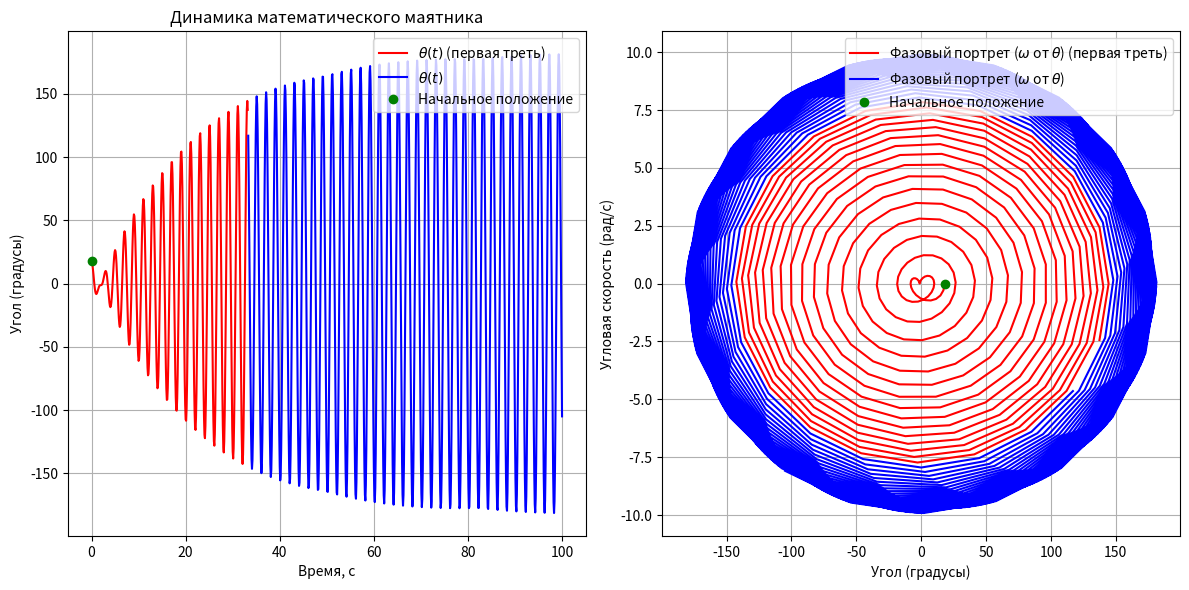
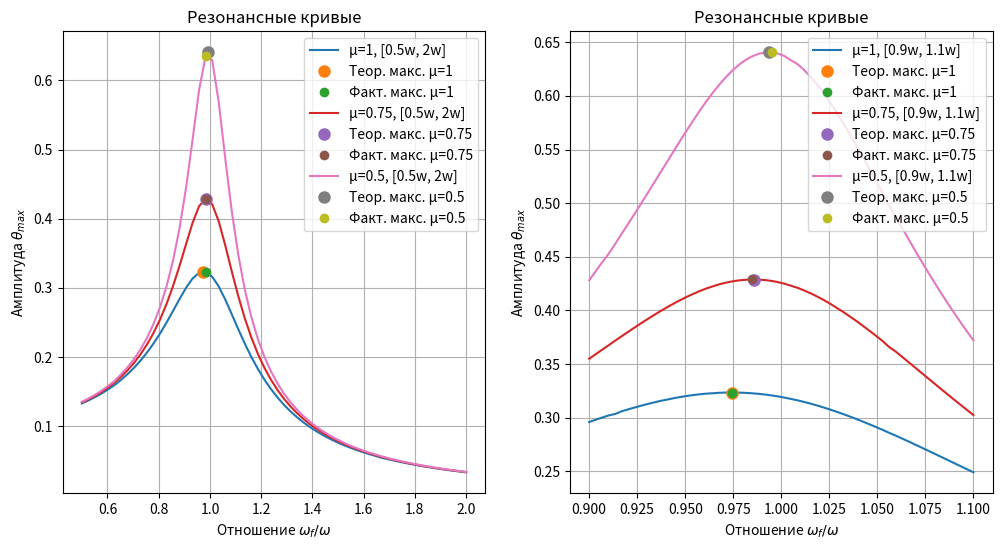

Here is the Python script that generated these plots, in order:
import numpy as np
import matplotlib.pyplot as plt

g = 9.81
l = 1.0
b = 0.1
m = 1.0
F = 1
omega_f = np.sqrt(g/l)
# omega_f = 0.5
theta0 = np.pi / 10
omega0 = 0

def pendulum_eq_lin(t, y):
    theta, omega = y
    dtheta_dt = omega
    domega_dt = - (g / l) * theta - (b / m) * omega + F * np.sin(omega_f * t)
    return np.array([dtheta_dt, domega_dt])

def pendulum_eq(t, y):
    theta, omega = y
    dtheta_dt = omega
    domega_dt = - (g / l) * np.sin(theta) - (b / m) * omega + F * np.sin(omega_f * t)
    return np.array([dtheta_dt, domega_dt])


def runge_kutta4(f, y0, t_span, dt):
    t_values = np.arange(t_span[0], t_span[1] + dt, dt)
    y_values = np.zeros((len(t_values), len(y0)))
    y_values[0] = y0

    for i in range(1, len(t_values)):
        t = t_values[i - 1]
        y = y_values[i - 1]

        k1 = dt * f(t, y)
        k2 = dt * f(t + dt / 2, y + k1 / 2)
        k3 = dt * f(t + dt / 2, y + k2 / 2)
        k4 = dt * f(t + dt, y + k3)

        y_values[i] = y + (k1 + 2 * k2 + 2 * k3 + k4) / 6

    return t_values, y_values.T

t_span = (0, 100)
dt = 0.1

t_vals, sol  = runge_kutta4(pendulum_eq, [theta0, omega0], t_span, dt)
t_vals_lin, sol_lin = runge_kutta4(pendulum_eq_lin, [theta0, omega0], t_span, dt)


def draw(t_vals, theta_vals, omega_vals):
    plt.figure(figsize=(12, 6))
    split_idx = len(t_vals) // 3

    plt.subplot(1, 2, 1)
    plt.plot(t_vals[:split_idx], np.degrees(theta_vals[:split_idx]), 'r', label=r'$\theta(t)$ (первая треть)')
    plt.plot(t_vals[split_idx:], np.degrees(theta_vals[split_idx:]), 'b', label=r'$\theta(t)$')
    plt.plot(t_vals[0], np.degrees(theta_vals[0]), 'go', label='Начальное положение')
    plt.xlabel('Время, с')
    plt.ylabel('Угол (градусы)')
    plt.title('Динамика математического маятника')
    plt.legend(loc='upper right')
    plt.grid()

    plt.subplot(1, 2, 2)
    plt.plot(np.degrees(theta_vals[:split_idx]), omega_vals[:split_idx], 'r',
             label=r'Фазовый портрет ($\omega$ от $\theta$) (первая треть)')
    plt.plot(np.degrees(theta_vals[split_idx:]), omega_vals[split_idx:], 'b',
             label=r'Фазовый портрет ($\omega$ от $\theta$)')
    plt.plot(np.degrees(theta_vals[0]), omega_vals[0], 'go', label='Начальное положение')
    plt.xlabel('Угол (градусы)')
    plt.ylabel('Угловая скорость (рад/с)')
    plt.legend(loc='upper right')
    plt.grid()

    plt.tight_layout()
    plt.show()

# draw(t_vals, sol[0], sol[1])
draw(t_vals_lin, sol_lin[0], sol_lin[1])


def get_amplitude(f_eq, omega_ff, muu, t_spann, dtt):
    global b, F, omega_f
    b = muu  # изменяем коэффициент трения
    omega_f = omega_ff
    t_vals, sol = runge_kutta4(f_eq, [theta0, omega0], t_spann, dtt)
    theta_vals = sol[0]
    last_quarter = theta_vals[len(theta_vals) * 3 // 4:]
    return np.max(np.abs(last_quarter))


# Определяем диапазоны частот
omega = np.sqrt(g / l)
omega_f_values_1 = np.linspace(0.5 * omega, 2 * omega, 60)
omega_f_values_2 = np.linspace(0.9 * omega, 1.1 * omega, 60)

mu_values = [1, 0.75, 0.5]  # Разные коэффициенты трения


def calculate_theta(F_ee, mm,  omegaa, muu):
    # Вычисление коэффициента затухания ζ
    zeta = muu / (2 * mm * omegaa)
    omega_fff = omegaa  * np.sqrt(1 - 2 * zeta ** 2)
    # Вычисление θ(ω_f)
    theta = F_ee / (mm * np.sqrt((2 * omega_fff * omegaa * zeta) ** 2 + (omegaa ** 2 - omega_fff ** 2) ** 2))
    return omega_fff, theta
plt.figure(figsize=(12, 6))

for mu in mu_values:
    amplitudes_1 = [get_amplitude(pendulum_eq_lin, wf, mu, t_span, dt) for wf in omega_f_values_1]
    amplitudes_2 = [get_amplitude(pendulum_eq_lin, wf, mu, t_span, dt) for wf in omega_f_values_2]
    max_amplitude_index_1 = np.argmax(amplitudes_1)
    max_amplitude_index_2 = np.argmax(amplitudes_2)

    omega_f_ , theta = calculate_theta(F, m, omega, mu)


    plt.subplot(1, 2, 1)
    plt.plot(omega_f_values_1 / omega, amplitudes_1, label=f'μ={mu}, [0.5w, 2w]')
    plt.plot(omega_f_/ omega, theta, 'o',markersize=8, label=f'Теор. макс. μ={mu}')
    plt.plot(omega_f_values_1[max_amplitude_index_1] / omega, amplitudes_1[max_amplitude_index_1], 'o',
             label=f'Факт. макс. μ={mu}')
    plt.title('Резонансные кривые')

    plt.xlabel('Отношение $\\omega_f / \\omega$')
    plt.ylabel('Амплитуда $\\theta_{max}$')
    plt.title('Резонансные кривые')
    plt.legend()
    plt.grid()



    plt.subplot(1, 2, 2)
    plt.plot(omega_f_values_2 / omega, amplitudes_2, label=f'μ={mu}, [0.9w, 1.1w]')
    plt.plot(omega_f_/ omega, theta, 'o',markersize=8 , label=f'Теор. макс. μ={mu}')
    plt.plot(omega_f_values_2[max_amplitude_index_2] / omega , amplitudes_2[max_amplitude_index_2], 'o',
             label=f'Факт. макс. μ={mu}')
    plt.xlabel('Отношение $\\omega_f / \\omega$')
    plt.ylabel('Амплитуда $\\theta_{max}$')
    plt.title('Резонансные кривые')
    plt.legend()
    plt.grid()

plt.show()